Run: headless pygame with SDL's dummy video driver; simulated clock (each Clock.tick advances the game by its frame time, no real sleeping); random seed 0; keys injected as events and as key.get_pressed() state; no mouse input; restart key SPACE tapped at the start of phases 3 and 4.
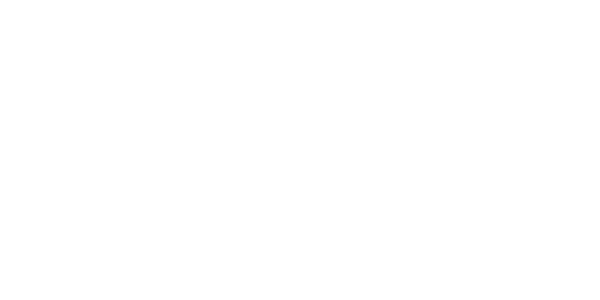
Frame 1 of 4 · flips 1–60 · no input
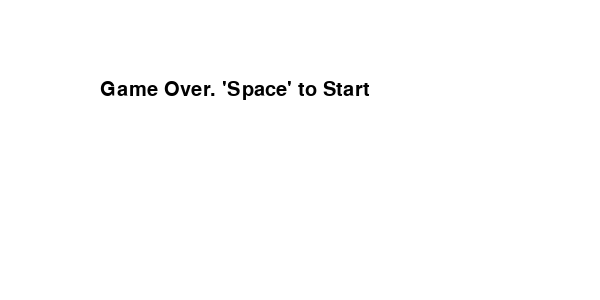
Frame 2 of 4 · flips 61–180 · tapped SPACE, RETURN · held RIGHT (→), D
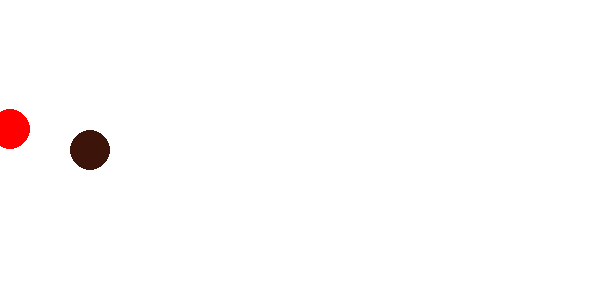
Frame 3 of 4 · flips 181–300 · tapped SPACE · held DOWN (↓), S
Frame 4 of 4 · flips 301–420 · tapped SPACE · held LEFT (←), A, UP (↑), W · screen same as frame 2, image omitted

The pygame program that drew these frames:

import pygame
import time
from random import randint

pygame.init()
pygame.font.init()
screenwidth = 600
screenheight = 300
size = (screenwidth,screenheight)
screen = pygame.display.set_mode(size)
bgcolor = (255,255,255)
pygame.display.set_caption("move and bounce a ball")

#insert initial ball variables and values here
#ball_pos = [X-coordicates, Y-Coordinates]
ball_color = (60,20,10)
ball_pos = [300,150]
ball_speed = 1

#insert initial player ball variables and values here
#ball_pos = [X-coordicates, Y-Coordinates]
player_ball_color = (255,0,0)
player_ball_pos = [100,150]
player_ball_speed = 1

#insert intitial variables for collision detection
ball_width = 20

########## Declare all game states ##########
finished = False
start = False
is_boundary_hit = False
gameover = False

########## initialize all button states ##########
is_key_pressed = {"up" : False,"down" : False,"left" : False,"right" : False}

def listen_key_press():
    global start
    if event.type == pygame.KEYDOWN:
        if event.key == pygame.K_SPACE:
            start = not start
        if event.key == pygame.K_UP:
            is_key_pressed["up"] = True
        if event.key == pygame.K_DOWN:
            is_key_pressed["down"] = True
        if event.key == pygame.K_LEFT:
            is_key_pressed["left"] = True
        if event.key == pygame.K_RIGHT:
            is_key_pressed["right"] = True
    # when key is released, set the relevant is_key_pressed to False
    if event.type == pygame.KEYUP:
        if event.key == pygame.K_UP:
            is_key_pressed["up"] = False
        if event.key == pygame.K_DOWN:
            is_key_pressed["down"] = False
        if event.key == pygame.K_LEFT:
            is_key_pressed["left"] = False
        if event.key == pygame.K_RIGHT:
            is_key_pressed["right"] = False
def set_dir():
    #instead of lists, we use a dictionary here
    move_direction = {"X":randint(-ball_speed,ball_speed),"Y":randint(-ball_speed,ball_speed)}
    while move_direction["X"] == 0 and move_direction["Y"] == 0:
        move_direction = {"X":randint(-ball_speed,ball_speed),"Y":randint(-ball_speed,ball_speed)}
    return move_direction


def boundary_controller():
    global move_direction
    if ball_pos[0] <= 0: #left screen boundary
        print("Left Bound")
        ball_pos[0] += 5
        ball_pos[1] += 0
        move_direction = set_dir()

    if ball_pos[0] >= screenwidth: #right screen boundary
        print("Right Bound")
        ball_pos[0] -= 5
        ball_pos[1] -= 5
        move_direction = set_dir()
        
    if ball_pos[1] <= 0:    #top screen boundary
        print("Top Bound")
        ball_pos[0] += 0
        ball_pos[1] += 5
        move_direction = set_dir()
        
    if ball_pos[1] >= screenheight: #bottom screen boundary
        print("Bottom Bound")
        ball_pos[0] -= 5
        ball_pos[1] -= 5
        move_direction = set_dir()

def ball_movement_controller():
    global move_direction
    if start == True:
        #Auto ball controls
        if ball_pos[0] < screenwidth and ball_pos[0] > 0 and ball_pos[1] < screenheight and ball_pos[1] > 0:
            ball_pos[0] += move_direction["X"]
            ball_pos[1] += move_direction["Y"]
        boundary_controller()
        #player ball controls
        if is_key_pressed["up"] == True and player_ball_pos[1]>=0:
            player_ball_pos[1] = player_ball_pos[1] - 1
        if is_key_pressed["down"] == True and player_ball_pos[1] <= screenheight:
            player_ball_pos[1] += 1
        if is_key_pressed["left"] == True and player_ball_pos[0]>=0:
            player_ball_pos[0] -= 1
        if is_key_pressed["right"] == True and player_ball_pos[0] <= screenwidth:
            player_ball_pos[0] += 1
########## Insert code here to detect collision ##########
def collision_detection():
    global start
    global gameover
    if abs(player_ball_pos[0] - ball_pos[0]) < ball_width > 0 and abs(player_ball_pos[1] - ball_pos[1]) < ball_width > 0:
        print("collision")
        gameover = True
        start = False
        

########## set initial ball move direction ##########
move_direction = set_dir()

##### Game Loop #####
while finished == False:
    screen.fill(bgcolor)
    for event in pygame.event.get():
        if event.type == pygame.QUIT:
            finished = True
        listen_key_press()
    if start == True:
        pygame.draw.circle(screen,ball_color,ball_pos, ball_width, 0)
        pygame.draw.circle(screen,player_ball_color,player_ball_pos, ball_width, 0)
        ball_movement_controller()
        collision_detection()
    if gameover == True and start == False:
        headerfont = pygame.font.SysFont("monospace", 30)
        header = headerfont.render("Game Over. 'Space' to Start",1,(0,0,0))
        screen.blit(header,(100,80))
        ball_1_pos = [300,150]
        player_ball_pos = [10,10]
        listen_key_press()
    pygame.display.flip()
while finished == True:
    pygame.quit()
